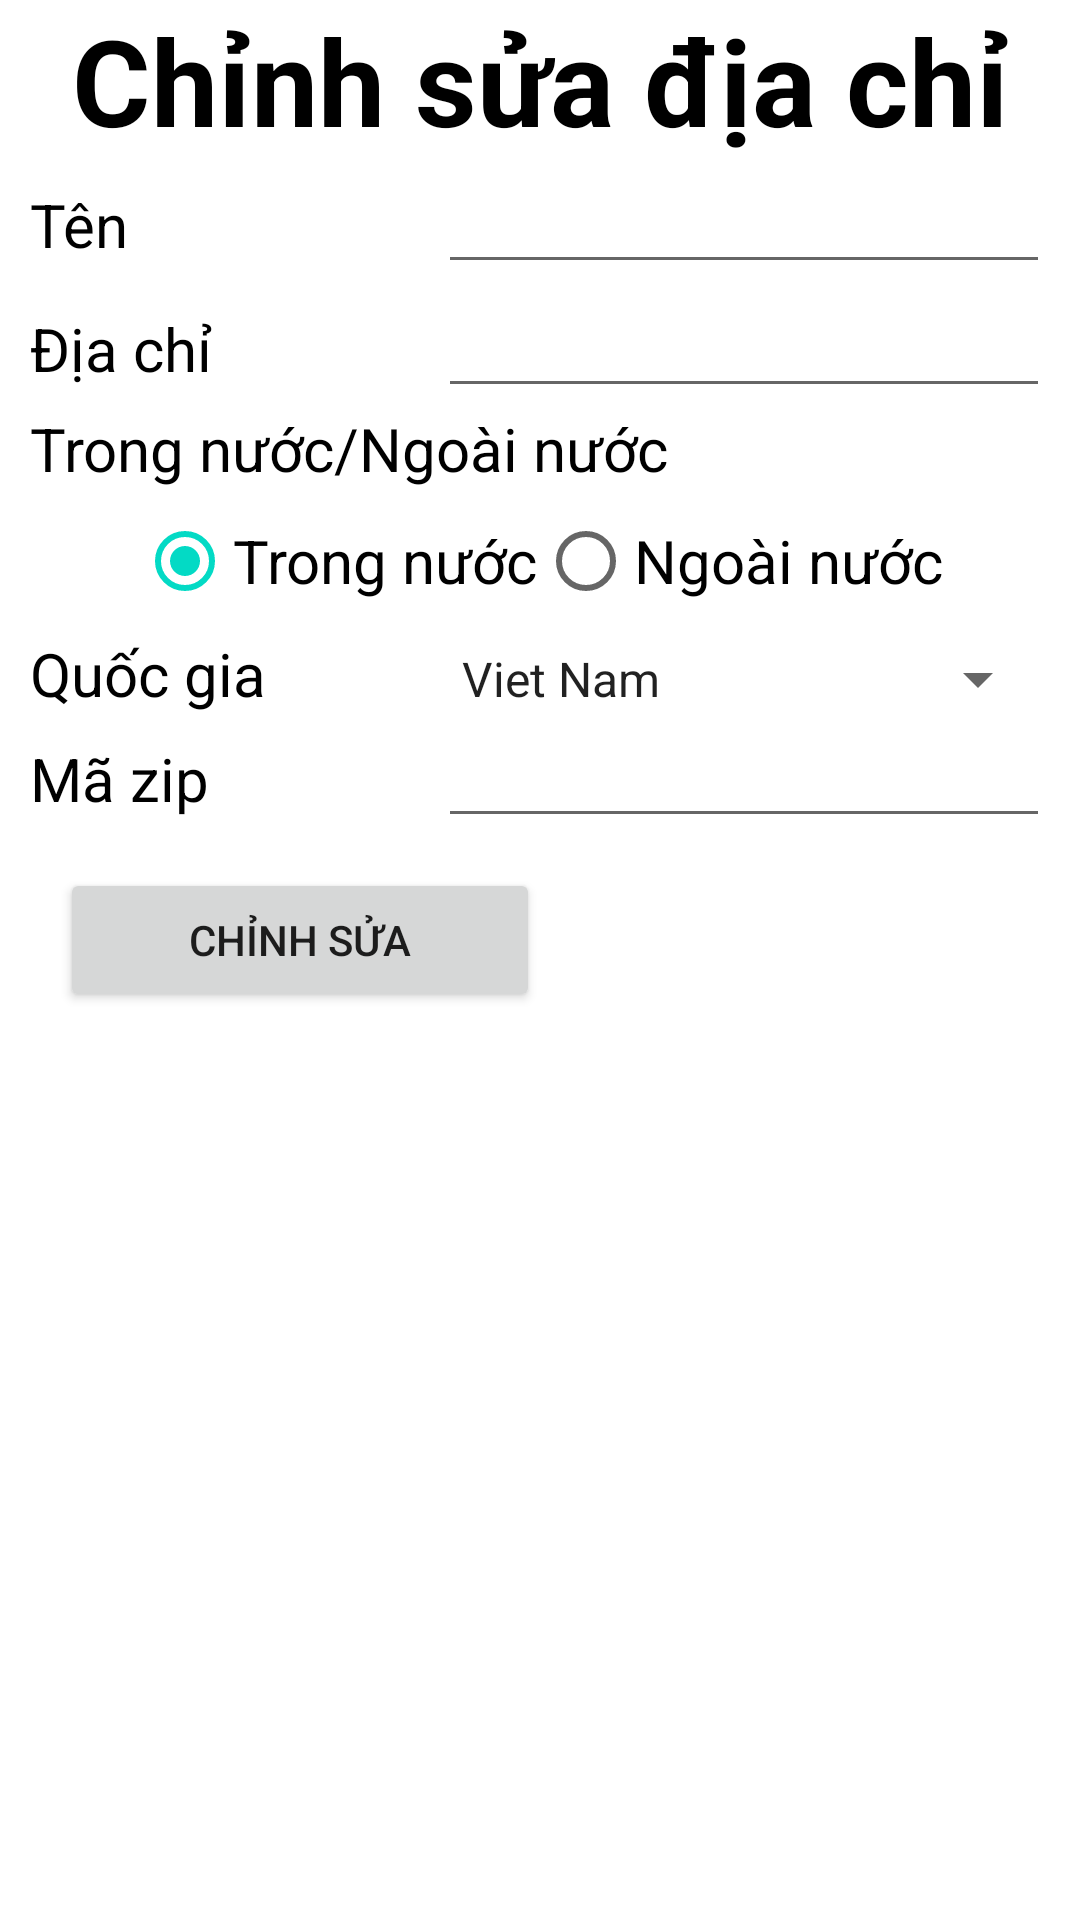

Android layout source for this screen:
<!-- AndroidManifest.xml: application theme Theme.Lab05_1711060794 -->
<!-- res/layout/activity_edit.xml -->
<?xml version="1.0" encoding="utf-8"?>
<LinearLayout xmlns:android="http://schemas.android.com/apk/res/android"
    xmlns:tools="http://schemas.android.com/tools"
    android:layout_width="match_parent"
    android:layout_height="match_parent"
    android:orientation="vertical"
    tools:context=".Insert">

    <TextView
        android:layout_width="match_parent"
        android:layout_height="wrap_content"
        android:gravity="center"
        android:textSize="40sp"
        android:textStyle="bold"
        android:textColor="@color/black"
        android:text="@string/edit_address" />

    <TableLayout
        android:layout_marginLeft="10dp"
        android:layout_marginEnd="10dp"
        android:layout_width="match_parent"
        android:layout_height="match_parent"
        android:layout_marginStart="10dp">

        <TableRow
            android:weightSum="10"
            android:layout_width="match_parent"
            android:layout_height="wrap_content"
            tools:ignore="UselessParent">

            <TextView
                android:layout_width="0dp"
                android:layout_height="wrap_content"
                android:textColor="@color/black"
                android:textSize="20sp"
                android:layout_weight="4"
                android:text="@string/name" />

            <EditText
                android:id="@+id/nameEdit"
                android:layout_width="0dp"
                android:layout_height="wrap_content"
                android:autofillHints=""
                android:inputType="text"
                android:layout_weight="6"
                tools:ignore="LabelFor" />
        </TableRow>

        <TableRow
            android:weightSum="10"
            android:layout_width="match_parent"
            android:layout_height="wrap_content"
            tools:ignore="UselessParent">

            <TextView
                android:layout_width="0dp"
                android:layout_height="wrap_content"
                android:textColor="@color/black"
                android:textSize="20sp"
                android:layout_weight="4"
                android:text="@string/address" />

            <EditText
                android:id="@+id/addressEdit"
                android:layout_width="0dp"
                android:layout_height="wrap_content"
                android:autofillHints=""
                android:inputType="text"
                android:layout_weight="6"
                tools:ignore="LabelFor" />
        </TableRow>

        <TableRow
            android:layout_width="match_parent"
            android:layout_height="wrap_content"
            tools:ignore="UselessParent">

            <TextView
                android:layout_weight="2"
                android:layout_width="wrap_content"
                android:layout_height="wrap_content"
                android:textColor="@color/black"
                android:textSize="20sp"
                android:text="@string/domestic_foreign" />
        </TableRow>

        <TableRow
            android:gravity="center"
            android:layout_width="match_parent"
            android:layout_height="wrap_content"
            tools:ignore="UselessParent">

            <RadioGroup
                android:id="@+id/rCountryEdit"
                android:layout_width="match_parent"
                android:layout_height="wrap_content"
                android:orientation="horizontal">
                <RadioButton
                    android:id="@+id/rDomesticEdit"
                    android:layout_width="wrap_content"
                    android:layout_height="wrap_content"
                    android:checked="true"
                    android:textSize="20sp"
                    android:text="@string/domestic" />
                <RadioButton
                    android:id="@+id/rForeignEdit"
                    android:layout_width="wrap_content"
                    android:layout_height="wrap_content"
                    android:textSize="20sp"
                    android:text="@string/foreign" />
            </RadioGroup>
        </TableRow>

        <TableRow
            android:weightSum="10"
            android:layout_width="match_parent"
            android:layout_height="wrap_content"
            tools:ignore="UselessParent">

            <TextView
                android:layout_width="0dp"
                android:layout_height="wrap_content"
                android:layout_weight="4"
                android:textColor="@color/black"
                android:textSize="20sp"
                android:text="@string/country" />

            <Spinner
                android:id="@+id/spnCountryEdit"
                android:layout_width="0dp"
                android:layout_height="wrap_content"
                android:layout_weight="6"
                android:textSize="20sp"
                android:entries="@array/country"/>
        </TableRow>

        <TableRow
            android:weightSum="10"
            android:layout_width="match_parent"
            android:layout_height="wrap_content"
            tools:ignore="UselessParent">

            <TextView
                android:layout_width="0dp"
                android:layout_height="wrap_content"
                android:textColor="@color/black"
                android:textSize="20sp"
                android:layout_weight="4"
                android:text="@string/zip_code" />

            <EditText
                android:id="@+id/zipCodeEdit"
                android:layout_width="0dp"
                android:layout_height="wrap_content"
                android:autofillHints=""
                android:layout_weight="6"
                android:inputType="text"
                tools:ignore="LabelFor" />
        </TableRow>

        <TableRow
            android:weightSum="2"
            android:id="@+id/tableRow3"
            android:layout_width="match_parent"
            android:layout_height="wrap_content">
            <Button
                android:id="@+id/btnEdit"
                android:layout_width="0dp"
                android:layout_height="wrap_content"
                android:layout_weight="1"
                android:layout_margin="10dp"
                android:text="@string/edit"
                tools:ignore="ButtonStyle" />
        </TableRow>
    </TableLayout>
</LinearLayout>
<!-- resources referenced by this layout -->
<resources>
  <string-array name="country">
          <item name="vietnam">Viet Nam</item>
          <item name="american">United State</item>
          <item name="italy">Italy</item>
          <item name="united_kingdom">United Kingdom</item>
      </string-array>
  <string name="address">Địa chỉ</string>
  <string name="country">Quốc gia</string>
  <string name="domestic">Trong nước</string>
  <string name="domestic_foreign">Trong nước/Ngoài nước</string>
  <string name="edit">Chỉnh sửa</string>
  <string name="edit_address">Chỉnh sửa địa chỉ</string>
  <string name="foreign">Ngoài nước</string>
  <string name="name">Tên</string>
  <string name="zip_code">Mã zip</string>
  <style name="Theme.Lab05_1711060794" parent="Theme.MaterialComponents.DayNight.DarkActionBar">
          
          <item name="colorPrimary">@color/purple_500</item>
          <item name="colorPrimaryVariant">@color/purple_700</item>
          <item name="colorOnPrimary">@color/white</item>
          
          <item name="colorSecondary">@color/teal_200</item>
          <item name="colorSecondaryVariant">@color/teal_700</item>
          <item name="colorOnSecondary">@color/black</item>
          
          <item name="android:statusBarColor" tools:targetApi="l">?attr/colorPrimaryVariant</item>
          
      </style>
  <!-- not gathered from this repository: default colours our renderer supplied (Android Studio template values) -->
  <color name="purple_500">#FF6200EE</color>
  <color name="purple_700">#FF3700B3</color>
  <color name="teal_200">#FF03DAC5</color>
  <color name="teal_700">#FF018786</color>
  <color name="black">#FF000000</color>
  <color name="white">#FFFFFFFF</color>
</resources>
